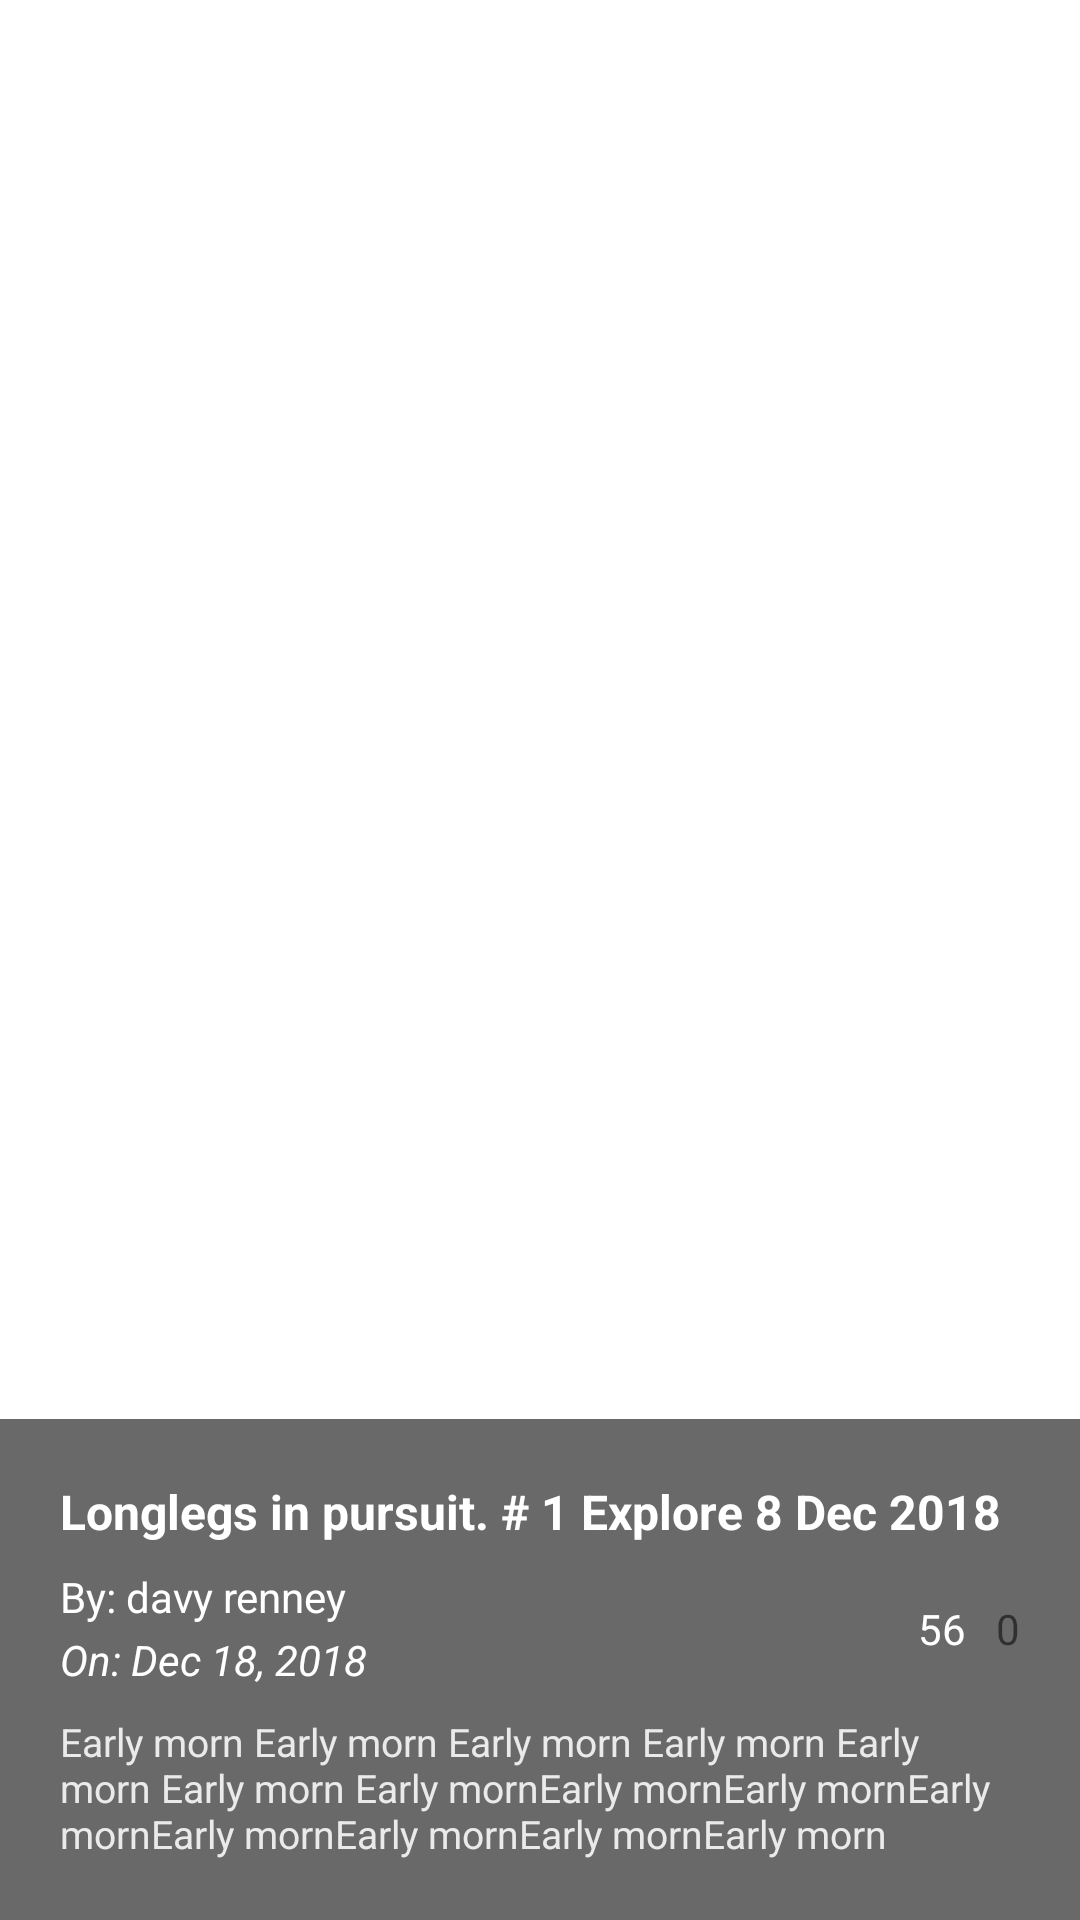

This screen was rendered from an Android layout file. Write that file and the resources it references.
<!-- AndroidManifest.xml: application theme Theme.StraiberryTest -->
<!-- res/layout/photo_detail.xml -->
<?xml version="1.0" encoding="utf-8"?>
<androidx.coordinatorlayout.widget.CoordinatorLayout xmlns:android="http://schemas.android.com/apk/res/android"
    xmlns:tools="http://schemas.android.com/tools"
    android:layout_width="match_parent"
    android:layout_height="match_parent"
    xmlns:app="http://schemas.android.com/apk/res-auto">

    <ImageView
        android:id="@+id/iv_thumbnail_large"
        android:layout_width="match_parent"
        android:layout_height="match_parent"
        android:scaleType="centerCrop" />

    <ImageView
        android:id="@+id/iv_thumbnail"
        android:layout_width="match_parent"
        android:layout_height="match_parent"
        android:scaleType="centerCrop"
        tools:src="@drawable/thumbnail" />

    <androidx.appcompat.widget.Toolbar
        android:id="@+id/toolbar"
        android:layout_width="match_parent"
        android:layout_height="?attr/actionBarSize"
        android:background="@android:color/transparent" />

    <include layout="@layout/bottom_detail_view" />

    <com.pnikosis.materialishprogress.ProgressWheel
        android:id="@+id/progressCollection"
        android:layout_width="90dp"
        android:layout_height="90dp"
        android:layout_gravity="center"
        android:visibility="gone"
        app:matProg_barColor="@color/colorPrimaryDark"
        app:matProg_progressIndeterminate="true"
        tools:ignore="MissingConstraints" />

</androidx.coordinatorlayout.widget.CoordinatorLayout>
<!-- res/layout/bottom_detail_view.xml (included above) -->
<?xml version="1.0" encoding="utf-8"?>
<androidx.core.widget.NestedScrollView xmlns:android="http://schemas.android.com/apk/res/android"
    xmlns:app="http://schemas.android.com/apk/res-auto"
    xmlns:tools="http://schemas.android.com/tools"
    android:id="@+id/bottom_sheet"
    android:layout_width="match_parent"
    android:layout_height="wrap_content"
    android:background="@color/bottomDetailInfoBG"
    app:behavior_hideable="true"
    app:layout_behavior="com.google.android.material.bottomsheet.BottomSheetBehavior">

    <androidx.constraintlayout.widget.ConstraintLayout
        android:layout_width="match_parent"
        android:layout_height="wrap_content"
        android:padding="@dimen/detail_bottom_padding">

        <TextView
            android:id="@+id/tv_title"
            android:layout_width="0dp"
            android:layout_height="wrap_content"
            android:textColor="@color/white"
            android:textSize="@dimen/detail_title"
            android:textStyle="bold"
            app:layout_constraintEnd_toEndOf="parent"
            app:layout_constraintStart_toStartOf="parent"
            app:layout_constraintTop_toTopOf="parent"
            tools:text="Longlegs in pursuit. # 1 Explore 8 Dec 2018" />

        <TextView
            android:id="@+id/tv_owner"
            android:layout_width="wrap_content"
            android:layout_height="wrap_content"
            android:layout_marginTop="8dp"
            android:textColor="@color/white"
            app:layout_constraintStart_toStartOf="parent"
            app:layout_constraintTop_toBottomOf="@+id/tv_title"
            tools:text="By: davy renney" />

        <TextView
            android:id="@+id/tv_date"
            android:layout_width="wrap_content"
            android:layout_height="wrap_content"
            android:layout_marginTop="2dp"
            android:textStyle="italic"
            android:textColor="@color/white"
            app:layout_constraintStart_toStartOf="parent"
            app:layout_constraintTop_toBottomOf="@+id/tv_owner"
            tools:text="On: Dec 18, 2018" />

        <ImageView
            android:id="@+id/iv_view_count"
            android:layout_width="wrap_content"
            android:layout_height="wrap_content"
            android:layout_marginEnd="2dp"
            android:src="@drawable/ic_show_chart_white"
            app:layout_constraintBottom_toBottomOf="@+id/tv_date"
            app:layout_constraintEnd_toStartOf="@+id/tv_view_count"
            app:layout_constraintTop_toTopOf="@+id/tv_owner" />

        <TextView
            android:id="@+id/tv_view_count"
            android:layout_width="wrap_content"
            android:layout_height="wrap_content"
            android:layout_marginEnd="8dp"
            android:textColor="@color/white"
            app:layout_constraintBottom_toBottomOf="@+id/tv_date"
            app:layout_constraintEnd_toStartOf="@+id/iv_view_comment"
            app:layout_constraintTop_toTopOf="@+id/tv_owner"
            tools:text="56" />

        <ImageView
            android:id="@+id/iv_view_comment"
            android:layout_width="wrap_content"
            android:layout_height="wrap_content"
            android:layout_marginEnd="2dp"
            android:src="@drawable/ic_comment_white"
            app:layout_constraintBottom_toBottomOf="@+id/tv_date"
            app:layout_constraintEnd_toStartOf="@+id/tv_comment_count"
            app:layout_constraintTop_toTopOf="@+id/tv_owner" />

        <TextView
            android:id="@+id/tv_comment_count"
            android:layout_width="wrap_content"
            android:layout_height="wrap_content"
            app:layout_constraintBottom_toBottomOf="@+id/tv_date"
            app:layout_constraintEnd_toEndOf="parent"
            app:layout_constraintTop_toTopOf="@+id/tv_owner"
            tools:text="0" />

        <TextView
            android:id="@+id/tv_description"
            android:layout_width="0dp"
            android:layout_height="wrap_content"
            android:layout_marginTop="9dp"
            android:textColor="@color/colorDetailDescription"
            android:textSize="13sp"
            app:layout_constraintEnd_toEndOf="parent"
            app:layout_constraintStart_toStartOf="parent"
            app:layout_constraintTop_toBottomOf="@+id/tv_date"
            tools:text="Early morn Early morn Early morn Early morn Early morn Early morn Early mornEarly mornEarly mornEarly mornEarly mornEarly mornEarly mornEarly morn" />
    </androidx.constraintlayout.widget.ConstraintLayout>
</androidx.core.widget.NestedScrollView>
<!-- resources referenced by this layout -->
<resources>
  <color name="bottomDetailInfoBG">#96000000</color>
  <color name="colorDetailDescription">#eaeaea</color>
  <color name="colorPrimaryDark">#FF6200EE</color>
  <color name="white">#FFFFFFFF</color>
  <dimen name="detail_bottom_padding">20dp</dimen>
  <dimen name="detail_title">16sp</dimen>
  <style name="Theme.StraiberryTest" parent="Theme.MaterialComponents.DayNight.DarkActionBar">
          
          <item name="colorPrimary">@color/purple_500</item>
          <item name="colorPrimaryVariant">@color/purple_700</item>
          <item name="colorOnPrimary">@color/white</item>
          
          <item name="colorSecondary">@color/teal_200</item>
          <item name="colorSecondaryVariant">@color/teal_700</item>
          <item name="colorOnSecondary">@color/black</item>
          
          <item name="android:statusBarColor" tools:targetApi="l">?attr/colorPrimaryVariant</item>
          
      </style>
  <color name="purple_500">#FF6200EE</color>
  <color name="purple_700">#FF3700B3</color>
  <color name="teal_200">#FF03DAC5</color>
  <color name="teal_700">#FF018786</color>
  <color name="black">#FF000000</color>
</resources>
